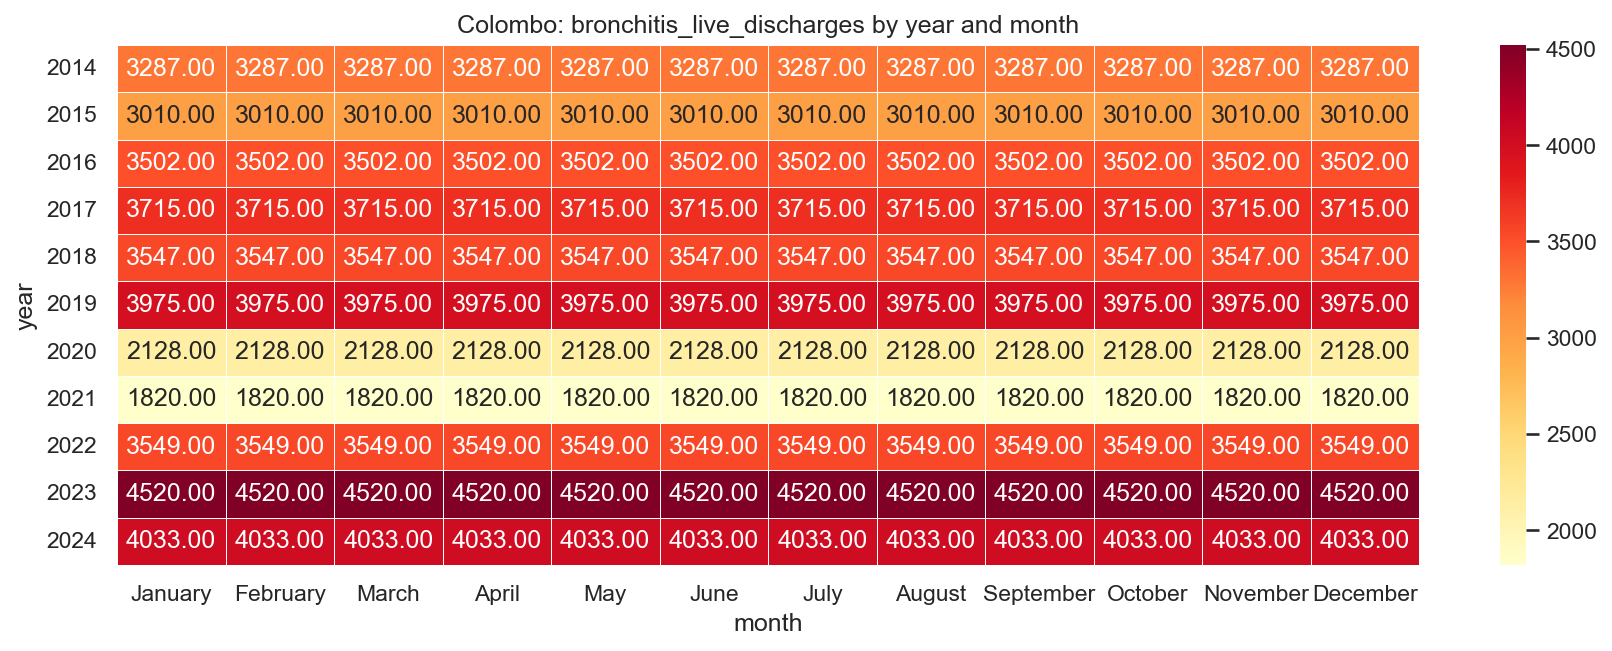

The data file committed next to this chart (first rows):
year, January, February, March, April, May, June, July, August, September, October, November, December
2014, 3287, 3287, 3287, 3287, 3287, 3287, 3287, 3287, 3287, 3287, 3287, 3287
2015, 3010, 3010, 3010, 3010, 3010, 3010, 3010, 3010, 3010, 3010, 3010, 3010
2016, 3502, 3502, 3502, 3502, 3502, 3502, 3502, 3502, 3502, 3502, 3502, 3502
2017, 3715, 3715, 3715, 3715, 3715, 3715, 3715, 3715, 3715, 3715, 3715, 3715
2018, 3547, 3547, 3547, 3547, 3547, 3547, 3547, 3547, 3547, 3547, 3547, 3547
2019, 3975, 3975, 3975, 3975, 3975, 3975, 3975, 3975, 3975, 3975, 3975, 3975
2020, 2128, 2128, 2128, 2128, 2128, 2128, 2128, 2128, 2128, 2128, 2128, 2128
2021, 1820, 1820, 1820, 1820, 1820, 1820, 1820, 1820, 1820, 1820, 1820, 1820
2022, 3549, 3549, 3549, 3549, 3549, 3549, 3549, 3549, 3549, 3549, 3549, 3549
2023, 4520, 4520, 4520, 4520, 4520, 4520, 4520, 4520, 4520, 4520, 4520, 4520
2024, 4033, 4033, 4033, 4033, 4033, 4033, 4033, 4033, 4033, 4033, 4033, 4033
